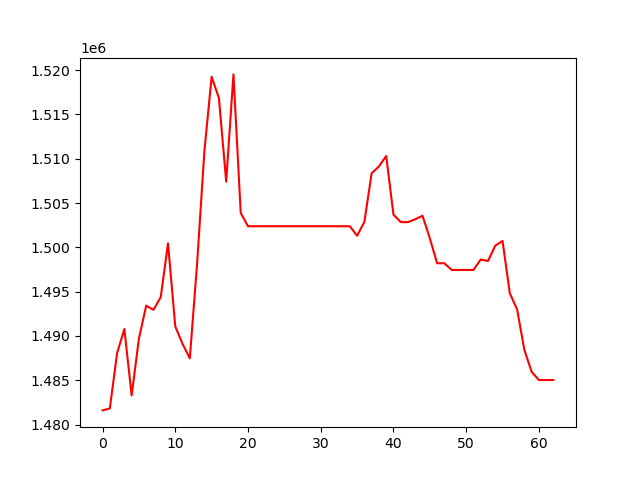

The file beside this chart, header and first rows:
, 0
0, 1481594
1, 1481813
2, 1488045
3, 1490783
4, 1483281
5, 1489690
6, 1493419
7, 1492944
8, 1494382
9, 1500450
10, 1491068
11, 1489105
12, 1487469
13, 1498138
14, 1510817
15, 1519254
16, 1516852
17, 1507418
18, 1519519
19, 1503885
20, 1502381
21, 1502381
22, 1502381
23, 1502381
24, 1502381
25, 1502381
26, 1502381
27, 1502381
28, 1502381
29, 1502381
30, 1502381
31, 1502381
32, 1502381
33, 1502381
34, 1502381
35, 1501307
36, 1502863
37, 1508352
38, 1509126
39, 1510310
40, 1503698
41, 1502847
42, 1502847
43, 1503173
44, 1503563
45, 1501024
46, 1498206
47, 1498199
48, 1497446
49, 1497446
50, 1497446
51, 1497446
52, 1498627
53, 1498455
54, 1500187
55, 1500725
56, 1494806
57, 1493005
58, 1488423
59, 1485943
... 3 more rows
